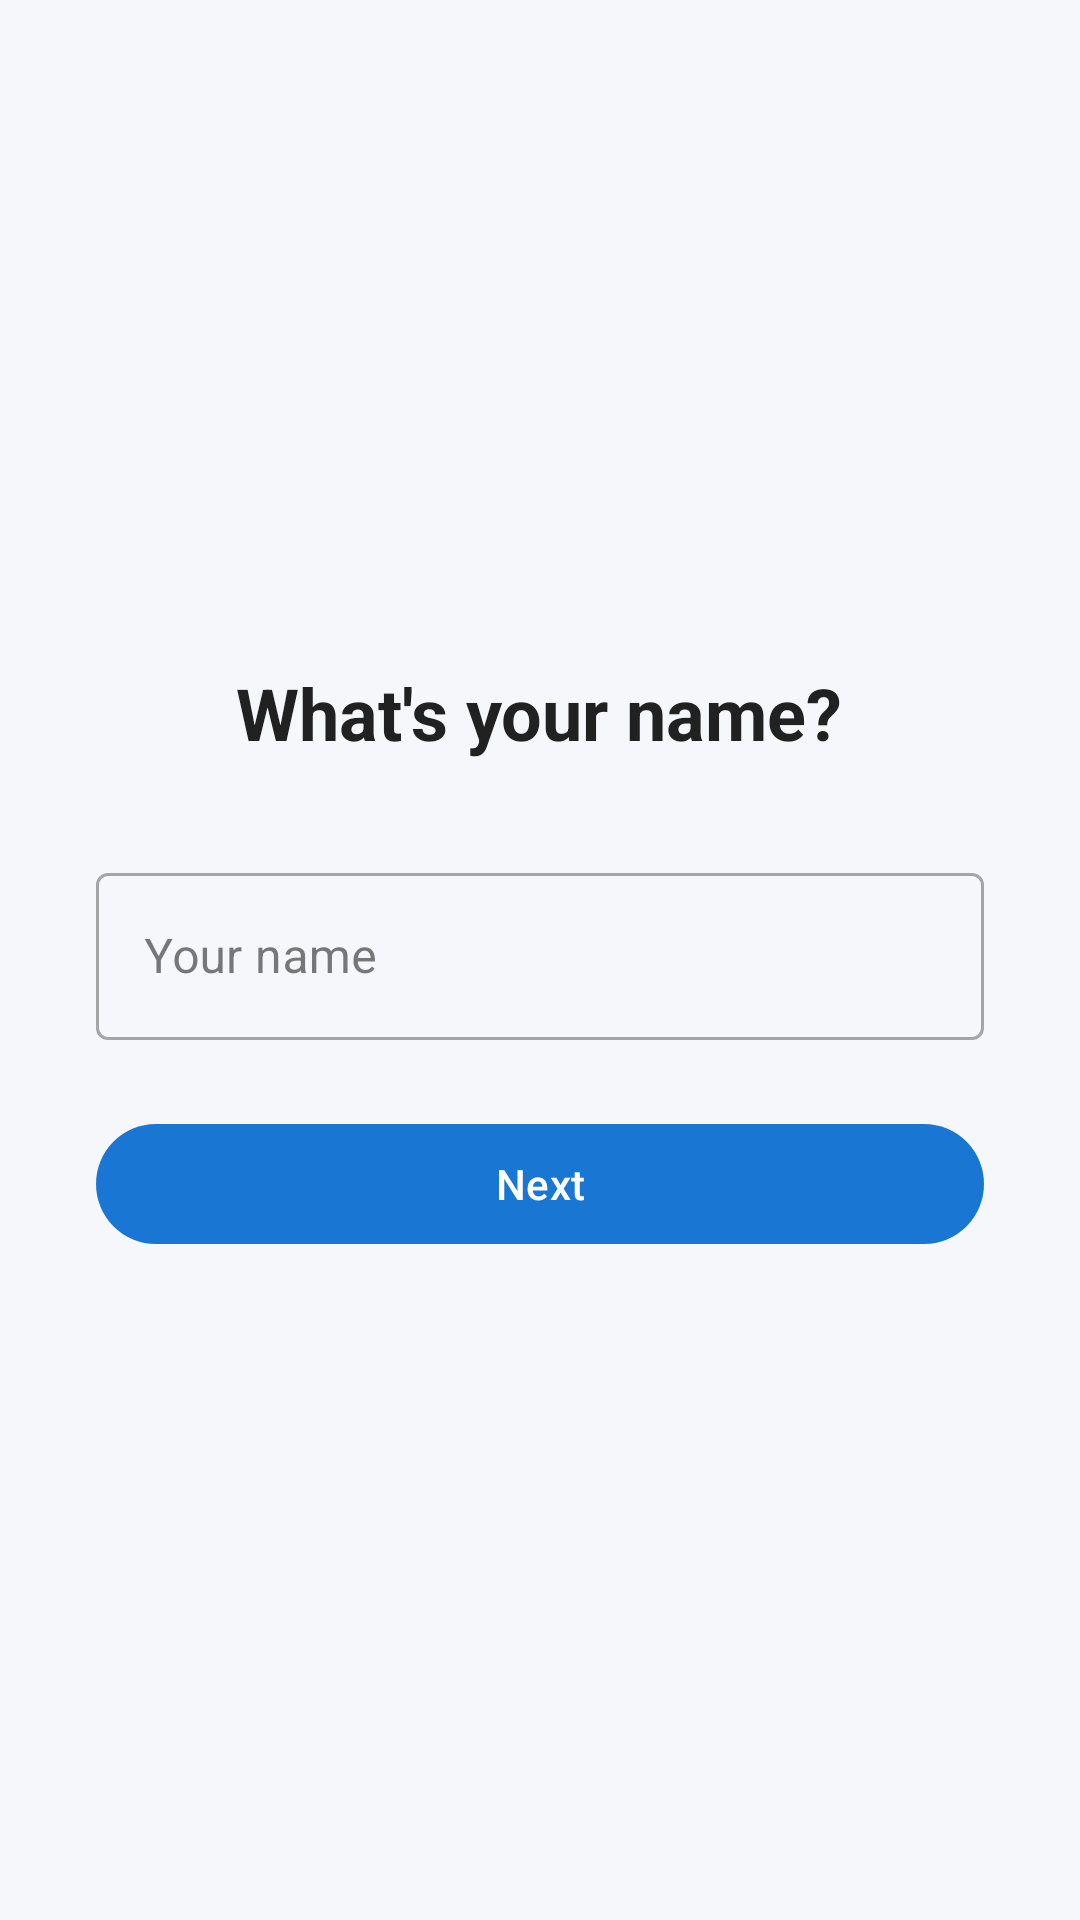

The Android layout XML behind this screen, and the referenced resources:
<!-- AndroidManifest.xml: application theme Theme.ExpenseTracker -->
<!-- res/layout/fragment_onboard_step1.xml -->
<?xml version="1.0" encoding="utf-8"?>
<LinearLayout xmlns:android="http://schemas.android.com/apk/res/android"
    android:layout_width="match_parent"
    android:layout_height="match_parent"
    android:orientation="vertical"
    android:gravity="center"
    android:padding="32dp"
    android:background="@color/background">

    <TextView
        android:layout_width="wrap_content"
        android:layout_height="wrap_content"
        android:text="@string/onboard_step1_title"
        android:textSize="24sp"
        android:textStyle="bold"
        android:textColor="@color/text_primary"
        android:layout_marginBottom="32dp" />

    <com.google.android.material.textfield.TextInputLayout
        android:layout_width="match_parent"
        android:layout_height="wrap_content"
        android:hint="Your name"
        style="@style/Widget.MaterialComponents.TextInputLayout.OutlinedBox">

        <com.google.android.material.textfield.TextInputEditText
            android:id="@+id/etName"
            android:layout_width="match_parent"
            android:layout_height="wrap_content"
            android:inputType="textPersonName"
            android:maxLines="1" />

    </com.google.android.material.textfield.TextInputLayout>

    <com.google.android.material.button.MaterialButton
        android:id="@+id/btnNext"
        android:layout_width="match_parent"
        android:layout_height="wrap_content"
        android:layout_marginTop="24dp"
        android:text="@string/btn_next" />

</LinearLayout>
<!-- resources referenced by this layout -->
<resources>
  <color name="background">#F5F7FA</color>
  <color name="text_primary">#212121</color>
  <string name="btn_next">Next</string>
  <string name="onboard_step1_title">What\'s your name?</string>
  <style name="Theme.ExpenseTracker" parent="Theme.Material3.DayNight.NoActionBar">
          <item name="colorPrimary">@color/primary</item>
          <item name="colorPrimaryVariant">@color/primary_dark</item>
          <item name="colorSecondary">@color/accent</item>
          <item name="android:windowBackground">@color/background</item>
          <item name="android:statusBarColor">@color/primary_dark</item>
          <item name="colorSurface">@color/surface</item>
          <item name="colorOnSurface">@color/text_primary</item>
          <item name="colorOnSurfaceVariant">@color/text_secondary</item>
          
      </style>
  <color name="primary">#1976D2</color>
  <color name="primary_dark">#0D47A1</color>
  <color name="accent">#FF9800</color>
  <color name="surface">#FFFFFF</color>
  <color name="text_secondary">#757575</color>
</resources>
